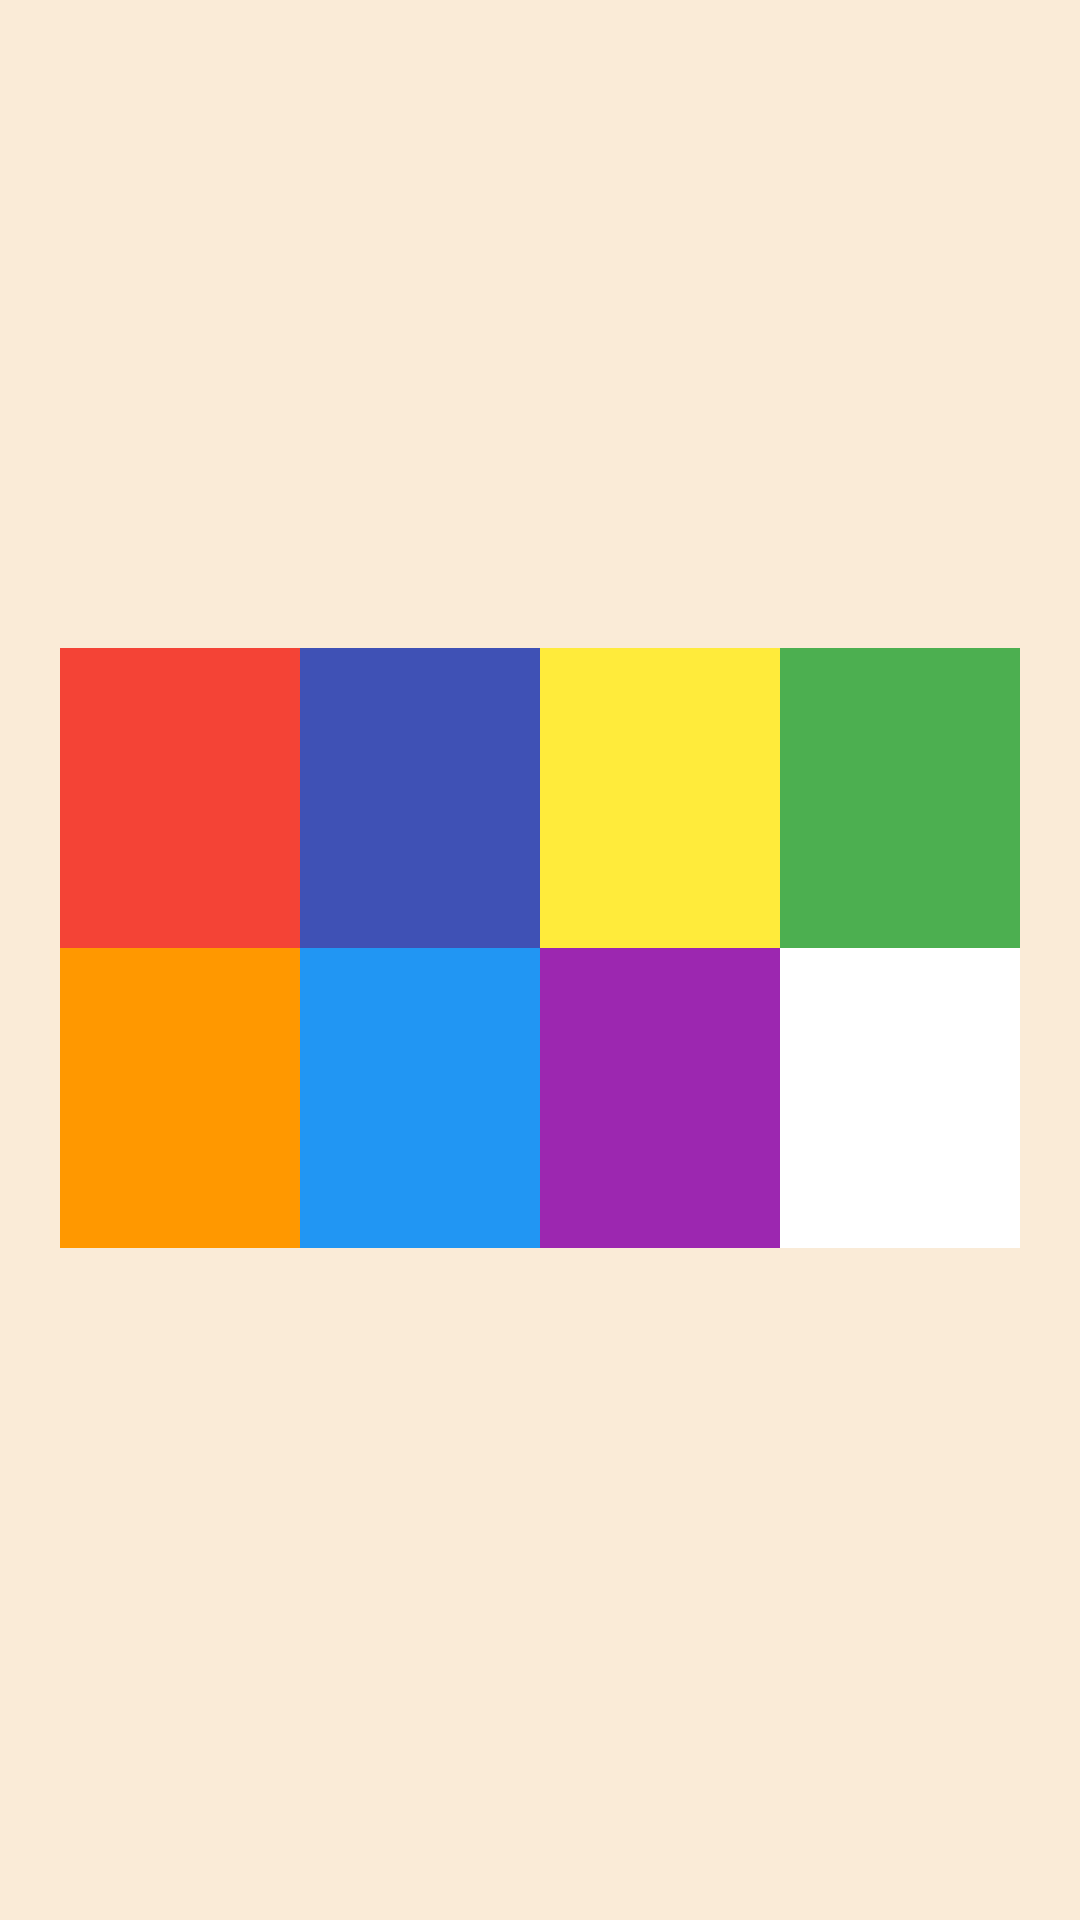

Produce the Android XML layout that renders to this screen, including the resource entries it uses.
<!-- AndroidManifest.xml: application theme AppTheme -->
<!-- res/layout/colors.xml -->
<LinearLayout xmlns:android="http://schemas.android.com/apk/res/android"
    xmlns:tools="http://schemas.android.com/tools"
    android:id="@+id/scrollView1"
    android:layout_width="match_parent"
    android:layout_height="match_parent"
    android:layout_gravity="center"
    android:background="@color/backgroundImage"
    android:gravity="center"
    android:orientation="vertical"
    tools:context="com.example.android.testchildren.Colors">

    <LinearLayout
        android:layout_width="wrap_content"
        android:layout_height="wrap_content"
        android:orientation="horizontal">

        <ImageView
            android:id="@+id/iv_1"
            android:layout_width="80dp"
            android:layout_height="100dp"
            android:background="@color/rainbow1" />

        <ImageView
            android:id="@+id/iv_2"
            android:layout_width="80dp"
            android:layout_height="100dp"
            android:background="@color/rainbow2" />

        <ImageView
            android:id="@+id/iv_3"
            android:layout_width="80dp"
            android:layout_height="100dp"
            android:background="@color/rainbow3" />

        <ImageView
            android:id="@+id/iv_4"
            android:layout_width="80dp"
            android:layout_height="100dp"
            android:background="@color/rainbow4" />

    </LinearLayout>

    <LinearLayout
        android:layout_width="wrap_content"
        android:layout_height="wrap_content"
        android:layout_marginBottom="8dp"
        android:orientation="horizontal">

        <ImageView
            android:id="@+id/iv_5"
            android:layout_width="80dp"
            android:layout_height="100dp"
            android:background="@color/rainbow5" />

        <ImageView
            android:id="@+id/iv_6"
            android:layout_width="80dp"
            android:layout_height="100dp"
            android:background="@color/rainbow6" />

        <ImageView
            android:id="@+id/iv_7"
            android:layout_width="80dp"
            android:layout_height="100dp"
            android:background="@color/rainbow7" />

        <ImageView
            android:id="@+id/iv_8"
            android:layout_width="80dp"
            android:layout_height="100dp"
            android:background="@color/rainbow8" />
    </LinearLayout>
</LinearLayout>
<!-- resources referenced by this layout -->
<resources>
  <color name="backgroundImage">#FAEBD7</color>
  <color name="rainbow1">#F44336</color>
  <color name="rainbow2">#3F51B5</color>
  <color name="rainbow3">#FFEB3B</color>
  <color name="rainbow4">#4CAF50</color>
  <color name="rainbow5">#FF9800</color>
  <color name="rainbow6">#2196F3</color>
  <color name="rainbow7">#9C27B0</color>
  <color name="rainbow8">#ffffff</color>
  <style name="AppTheme" parent="Theme.AppCompat.Light.NoActionBar">
          <item name="colorPrimary">@color/colorPrimary</item>
          <item name="colorPrimaryDark">@color/imageView4</item>
          <item name="colorAccent">@color/colorAccent</item>
          <item name="android:windowFullscreen">true</item>
      </style>
  <color name="colorPrimary">#3F51B5</color>
  <color name="imageView4">#278739</color>
  <color name="colorAccent">#146a08ea</color>
</resources>
